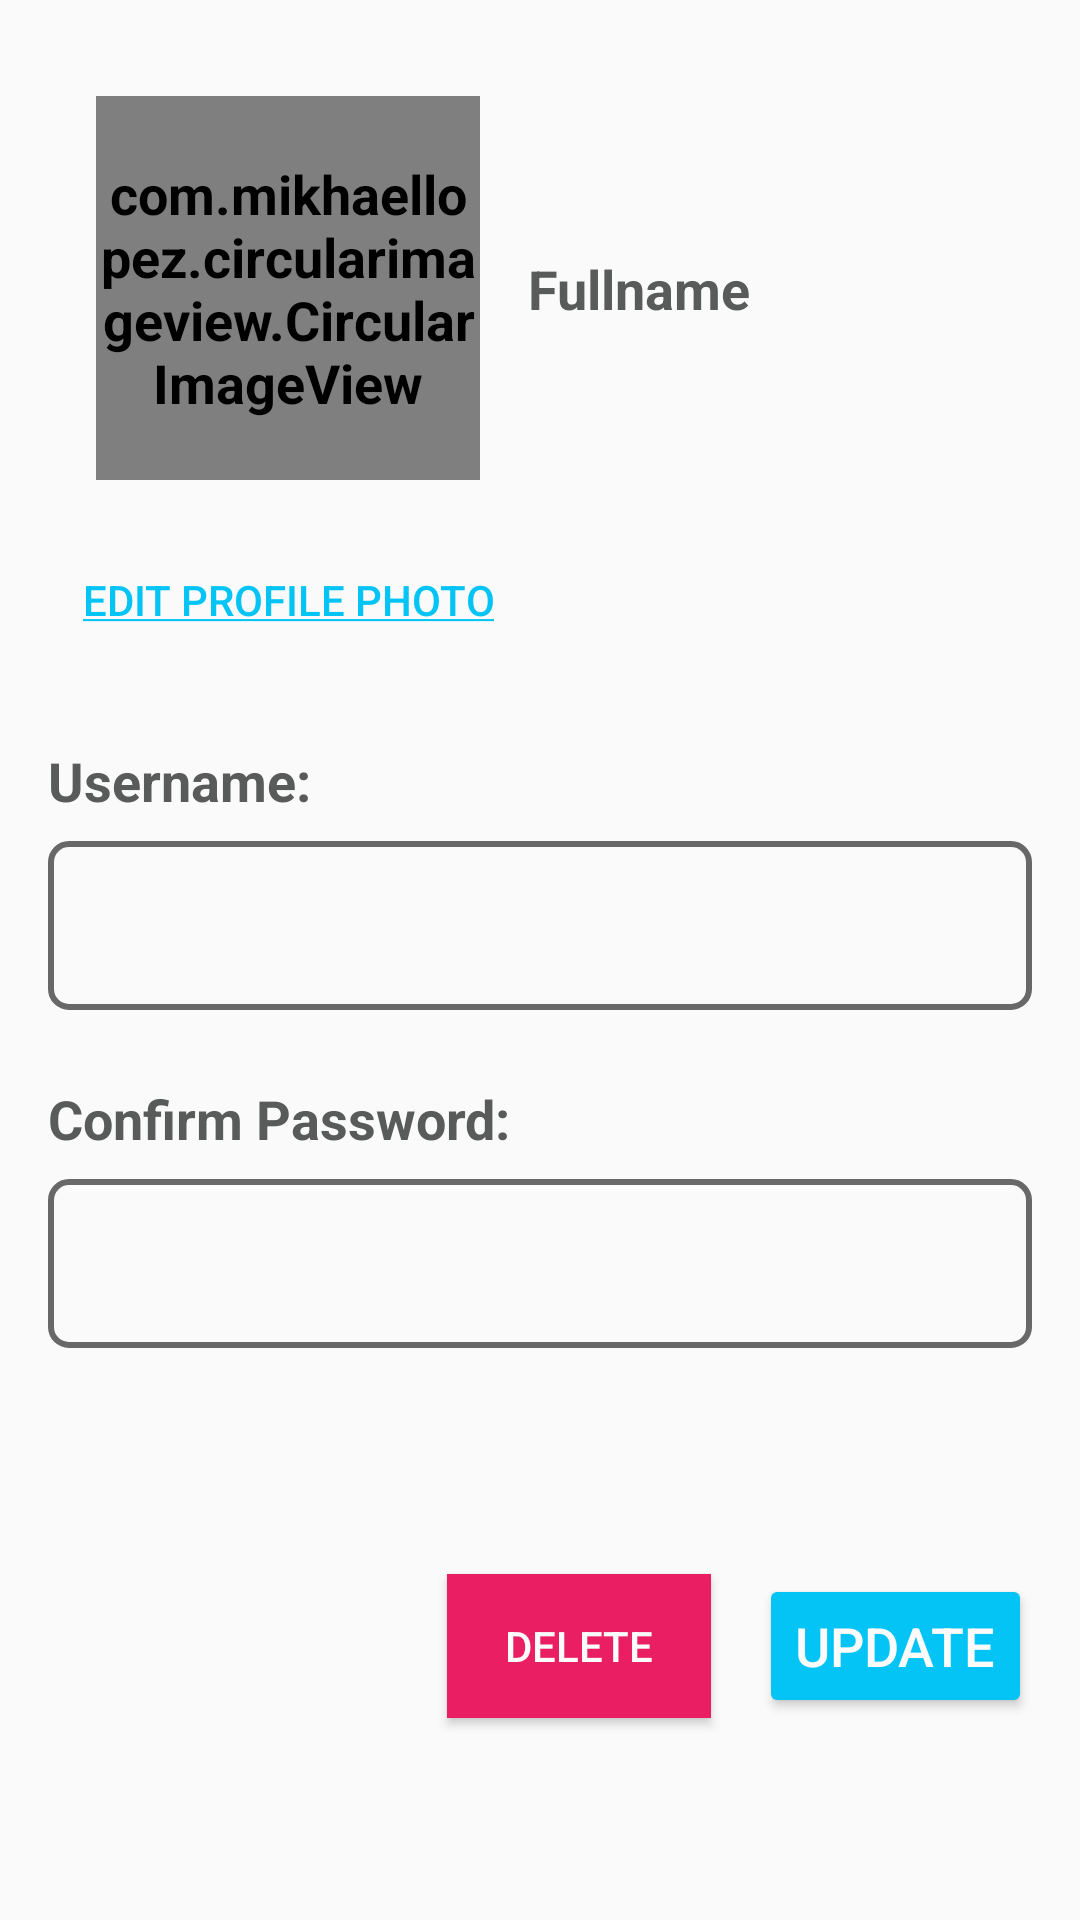

Write the Android layout XML for this screen, with the resource values it uses.
<!-- AndroidManifest.xml: application theme AppTheme -->
<!-- res/layout/activity_edit_user_profile.xml -->
<?xml version="1.0" encoding="utf-8"?>
<androidx.constraintlayout.widget.ConstraintLayout xmlns:android="http://schemas.android.com/apk/res/android"
    xmlns:app="http://schemas.android.com/apk/res-auto"
    xmlns:tools="http://schemas.android.com/tools"
    android:layout_width="match_parent"
    android:layout_height="match_parent"
    tools:context=".view.activity.LoginActivity"
    android:padding="@dimen/padding_root_layout">


    <com.mikhaellopez.circularimageview.CircularImageView
        android:id="@+id/profile_image_view"
        android:layout_width="@dimen/size_profile_image_view_large"
        android:layout_height="@dimen/size_profile_image_view_large"
        android:layout_margin="@dimen/margin_default"
        app:layout_constraintStart_toStartOf="parent"
        app:layout_constraintTop_toTopOf="parent"
        app:srcCompat="@drawable/ic_icon_user"
        tools:ignore="VectorDrawableCompat" />


    <TextView
        android:id="@+id/full_name_edit_text"
        android:layout_width="wrap_content"
        android:layout_height="wrap_content"
        android:layout_marginLeft="@dimen/margin_default"
        android:layout_marginStart="@dimen/margin_default"
        android:text="Fullname"
        app:layout_constraintBottom_toBottomOf="@+id/profile_image_view"
        app:layout_constraintStart_toEndOf="@+id/profile_image_view"
        app:layout_constraintTop_toTopOf="@+id/profile_image_view"/>


    <Button
        android:id="@+id/update_image_button"
        style="@style/TextAppearance.AppCompat.Button.HaveAccount"
        android:layout_width="wrap_content"
        android:layout_height="wrap_content"
        android:layout_marginTop="@dimen/margin_default"
        android:text="@string/edit_profile_photo"
        app:layout_constraintEnd_toEndOf="@+id/profile_image_view"
        app:layout_constraintStart_toStartOf="@+id/profile_image_view"
        app:layout_constraintTop_toBottomOf="@+id/profile_image_view" />


    <TextView
        android:id="@+id/user_name_text_view"
        android:layout_width="0dp"
        android:layout_height="wrap_content"
        android:layout_alignParentLeft="true"
        android:layout_alignParentStart="true"
        android:layout_alignParentTop="true"
        android:layout_marginTop="@dimen/margin_top_text_view"
        android:text="@string/user_name_text_view"
        app:layout_constraintEnd_toEndOf="parent"
        app:layout_constraintStart_toStartOf="parent"
        app:layout_constraintTop_toBottomOf="@+id/update_image_button" />

    <EditText
        android:id="@+id/user_name_edit_text"
        android:layout_width="0dp"
        android:layout_height="wrap_content"
        android:layout_alignParentLeft="true"
        android:layout_alignParentStart="true"
        android:layout_alignParentTop="true"
        android:layout_marginTop="@dimen/margin_top_edit_text"
        android:ems="10"
        android:inputType="textPersonName"
        android:text=""
        app:layout_constraintEnd_toEndOf="@+id/user_name_text_view"
        app:layout_constraintStart_toStartOf="@+id/user_name_text_view"
        app:layout_constraintTop_toBottomOf="@+id/user_name_text_view" />

    <TextView
        android:id="@+id/email_text_view"
        android:layout_width="0dp"
        android:layout_height="wrap_content"
        android:layout_alignParentTop="true"
        android:layout_marginTop="@dimen/margin_top_text_view"
        android:text="@string/confirm_pass_word_text_view"
        app:layout_constraintEnd_toEndOf="@+id/user_name_text_view"
        app:layout_constraintHorizontal_bias="0.0"
        app:layout_constraintStart_toStartOf="@+id/user_name_text_view"
        app:layout_constraintTop_toBottomOf="@+id/user_name_edit_text" />


    <EditText
        android:id="@+id/email_edit_text"
        android:layout_width="0dp"
        android:layout_height="wrap_content"
        android:layout_alignParentBottom="true"
        android:layout_alignParentLeft="true"
        android:layout_alignParentStart="true"
        android:layout_marginTop="@dimen/margin_top_edit_text"
        android:ems="10"
        android:inputType="textEmailAddress"
        app:layout_constraintEnd_toEndOf="@+id/user_name_text_view"
        app:layout_constraintStart_toStartOf="@+id/user_name_text_view"
        app:layout_constraintTop_toBottomOf="@+id/email_text_view" />


    <Button
        android:id="@+id/update_button"
        android:layout_width="wrap_content"
        android:layout_height="wrap_content"
        android:layout_marginTop="@dimen/margin_top_button"
        android:text="@string/update_button"
        app:layout_constraintBottom_toBottomOf="parent"
        app:layout_constraintEnd_toEndOf="@+id/user_name_text_view"
        app:layout_constraintTop_toBottomOf="@+id/email_edit_text" />


    <Button
        android:id="@+id/delete_button"
        style="@style/TextAppearance.AppCompat.Button.Delete"
        android:layout_width="wrap_content"
        android:layout_height="wrap_content"
        android:layout_marginEnd="16dp"
        android:layout_marginRight="16dp"
        android:text="@string/delete_button"
        app:layout_constraintBottom_toBottomOf="@+id/update_button"
        app:layout_constraintEnd_toStartOf="@+id/update_button"
        app:layout_constraintTop_toTopOf="@+id/update_button" />


</androidx.constraintlayout.widget.ConstraintLayout>
<!-- resources referenced by this layout -->
<resources>
  <dimen name="margin_default">16dp</dimen>
  <dimen name="margin_top_button">24dp</dimen>
  <dimen name="margin_top_edit_text">8dp</dimen>
  <dimen name="margin_top_text_view">24dp</dimen>
  <dimen name="padding_root_layout">16dp</dimen>
  <dimen name="size_profile_image_view_large">128dp</dimen>
  <string name="confirm_pass_word_text_view">Confirm Password:</string>
  <string name="delete_button">delete</string>
  <string name="edit_profile_photo"><u>Edit profile photo</u></string>
  <string name="update_button">update</string>
  <string name="user_name_text_view">Username:</string>
  <style name="TextAppearance.AppCompat.Button.Delete" parent="TextAppearance.AppCompat.Button.Custom">
          <item name="android:background">@color/colorDeleteButton</item>
      </style>
  <style name="TextAppearance.AppCompat.Button.HaveAccount">
          <item name="android:textColor">@color/colorButton</item>
          <item name="android:background">@color/transparent</item>
      </style>
  <style name="AppTheme" parent="Theme.AppCompat.Light.NoActionBar">
          
          <item name="colorPrimary">@color/colorPrimary</item>
          <item name="colorPrimaryDark">@color/colorPrimaryDark</item>
          <item name="colorAccent">@color/colorAccent</item>
  
          <item name="android:textSize">@dimen/size_text</item>
  
          <item name="colorButtonNormal">@color/colorButton</item>
          <item name="android:textAppearanceButton">@style/TextAppearance.AppCompat.Button.Custom</item>
  
          <item name="android:textViewStyle">@style/Widget.AppCompat.TextView.Custom</item>
          <item name="editTextStyle">@style/Widget.AppCompat.EditText.Custom</item>
  
      </style>
  <style name="TextAppearance.AppCompat.Button.Custom">
          <item name="android:textColor">@color/colorButtonText</item>
      </style>
  <color name="colorDeleteButton">#E91E63</color>
  <color name="colorButton">#03C4F4</color>
  <color name="transparent">#000F</color>
  <color name="colorPrimary">#6200EE</color>
  <color name="colorPrimaryDark">#3700B3</color>
  <color name="colorAccent">#03DAC5</color>
  <dimen name="size_text">18dp</dimen>
  <style name="Widget.AppCompat.TextView.Custom" parent="Widget.AppCompat.TextView">
          <item name="android:textColor">@color/colorTextViewText</item>
          <item name="android:textStyle">bold</item>
      </style>
  <style name="Widget.AppCompat.EditText.Custom" parent="Widget.AppCompat.EditText">
          <item name="android:textColor">@color/colorEditText</item>
          <item name="android:padding">@dimen/padding_edit_text</item>
          <item name="android:background">@drawable/edit_text_border</item>
  
      </style>
  <color name="colorButtonText">#FBFBFB</color>
  <color name="colorTextViewText">#595A5A</color>
  <color name="colorEditText">#343535</color>
  <dimen name="padding_edit_text">16dp</dimen>
  <!-- drawable edit_text_border (drawable) -->
  <shape
      xmlns:android="http://schemas.android.com/apk/res/android"
      android:shape="rectangle">
      <solid
          android:color="@color/transparent"/>
  
      <corners
          android:bottomRightRadius="@dimen/size_corner_radius_edit_text"
          android:bottomLeftRadius="@dimen/size_corner_radius_edit_text"
          android:topLeftRadius="@dimen/size_corner_radius_edit_text"
          android:topRightRadius="@dimen/size_corner_radius_edit_text"/>
      <stroke
          android:color="@color/colorEditTextBorder"
          android:width="@dimen/size_border_edit_text"/>
  </shape>
  <dimen name="size_corner_radius_edit_text">6dp</dimen>
  <color name="colorEditTextBorder">#686868</color>
  <dimen name="size_border_edit_text">2dp</dimen>
</resources>
